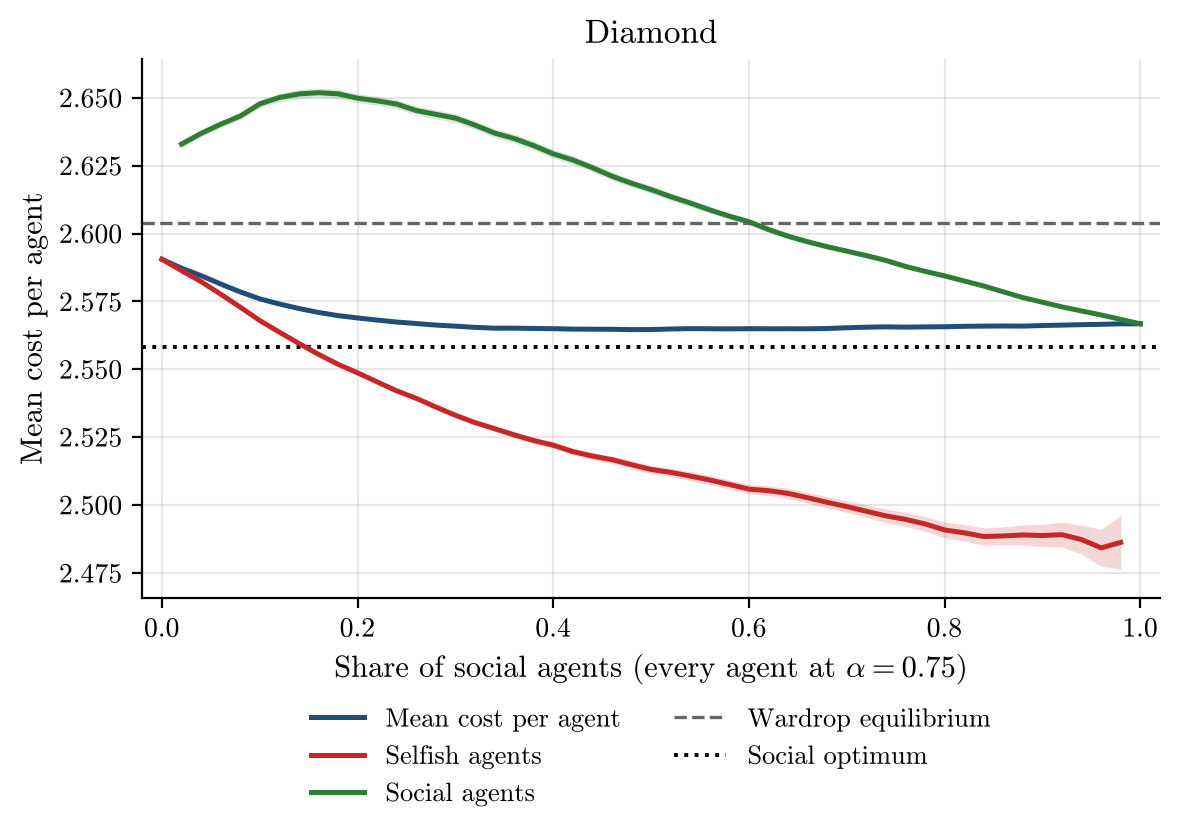

The table this chart was drawn from, first rows:
social_share, alpha, runs, incomplete_runs, mean_cost_per_agent, mean_cost_per_agent_ci95, selfish_agent_cost, selfish_agent_cost_ci95, social_agent_cost, social_agent_cost_ci95, wardrop_per_agent, optimum_per_agent
0.0, 0.75, 500, 0, 2.591, 0.0005414, 2.591, 0.0005414, nan, nan, 2.604, 2.558
0.02, 0.75, 500, 0, 2.587, 0.0005378, 2.586, 0.0005509, 2.633, 0.001444, 2.604, 2.558
0.04, 0.75, 500, 0, 2.584, 0.000571, 2.582, 0.0006135, 2.637, 0.001255, 2.604, 2.558
0.06, 0.75, 500, 0, 2.581, 0.0005225, 2.578, 0.0005989, 2.64, 0.001253, 2.604, 2.558
0.08, 0.75, 500, 0, 2.579, 0.0004942, 2.573, 0.0006017, 2.643, 0.0014, 2.604, 2.558
0.1, 0.75, 500, 0, 2.576, 0.0004731, 2.568, 0.0006251, 2.648, 0.001464, 2.604, 2.558
0.12, 0.75, 500, 0, 2.574, 0.0004445, 2.564, 0.0006381, 2.65, 0.00151, 2.604, 2.558
0.14, 0.75, 500, 0, 2.572, 0.0004437, 2.56, 0.0007064, 2.651, 0.001664, 2.604, 2.558
0.16, 0.75, 500, 0, 2.571, 0.0004193, 2.556, 0.0007001, 2.652, 0.001631, 2.604, 2.558
0.18, 0.75, 500, 0, 2.57, 0.0003842, 2.552, 0.0007084, 2.651, 0.001736, 2.604, 2.558
0.2, 0.75, 500, 0, 2.569, 0.000373, 2.549, 0.0007307, 2.65, 0.001671, 2.604, 2.558
0.22, 0.75, 500, 0, 2.568, 0.0003687, 2.545, 0.0007633, 2.649, 0.001684, 2.604, 2.558
0.24, 0.75, 500, 0, 2.567, 0.000335, 2.542, 0.000768, 2.648, 0.00168, 2.604, 2.558
0.26, 0.75, 500, 0, 2.567, 0.0003273, 2.539, 0.0008123, 2.645, 0.001662, 2.604, 2.558
0.28, 0.75, 500, 0, 2.566, 0.0003147, 2.536, 0.0008454, 2.644, 0.001684, 2.604, 2.558
0.3, 0.75, 500, 0, 2.566, 0.0003075, 2.533, 0.0009029, 2.643, 0.001693, 2.604, 2.558
0.32, 0.75, 500, 0, 2.565, 0.000307, 2.53, 0.0009566, 2.64, 0.001635, 2.604, 2.558
0.34, 0.75, 500, 0, 2.565, 0.0003057, 2.528, 0.00102, 2.637, 0.001619, 2.604, 2.558
0.36, 0.75, 500, 0, 2.565, 0.000302, 2.526, 0.001112, 2.635, 0.001672, 2.604, 2.558
0.38, 0.75, 500, 0, 2.565, 0.0002975, 2.524, 0.001117, 2.632, 0.001608, 2.604, 2.558
0.4, 0.75, 500, 0, 2.565, 0.0002984, 2.522, 0.001229, 2.629, 0.001612, 2.604, 2.558
0.42, 0.75, 500, 0, 2.565, 0.0002981, 2.52, 0.001306, 2.627, 0.001609, 2.604, 2.558
0.44, 0.75, 500, 0, 2.565, 0.000306, 2.518, 0.00138, 2.624, 0.001543, 2.604, 2.558
0.46, 0.75, 500, 0, 2.565, 0.0002935, 2.517, 0.001446, 2.621, 0.001529, 2.604, 2.558
0.48, 0.75, 500, 0, 2.565, 0.0002978, 2.515, 0.001505, 2.619, 0.001472, 2.604, 2.558
0.5, 0.75, 500, 0, 2.565, 0.0002884, 2.513, 0.001549, 2.616, 0.001432, 2.604, 2.558
0.52, 0.75, 500, 0, 2.565, 0.000291, 2.512, 0.00162, 2.614, 0.001395, 2.604, 2.558
0.54, 0.75, 500, 0, 2.565, 0.0003051, 2.511, 0.001651, 2.611, 0.001328, 2.604, 2.558
0.56, 0.75, 500, 0, 2.565, 0.0003095, 2.509, 0.001668, 2.609, 0.001233, 2.604, 2.558
0.58, 0.75, 500, 0, 2.565, 0.0003117, 2.508, 0.001711, 2.606, 0.001184, 2.604, 2.558
0.6, 0.75, 500, 0, 2.565, 0.0002988, 2.506, 0.001716, 2.604, 0.001112, 2.604, 2.558
0.62, 0.75, 500, 0, 2.565, 0.0002989, 2.505, 0.001788, 2.601, 0.001063, 2.604, 2.558
0.64, 0.75, 500, 0, 2.565, 0.0002853, 2.504, 0.001912, 2.599, 0.00105, 2.604, 2.558
0.66, 0.75, 500, 0, 2.565, 0.0002873, 2.503, 0.002008, 2.597, 0.001017, 2.604, 2.558
0.68, 0.75, 500, 0, 2.565, 0.0002806, 2.501, 0.002086, 2.595, 0.0009626, 2.604, 2.558
0.7, 0.75, 500, 0, 2.565, 0.0002884, 2.499, 0.00216, 2.594, 0.0009229, 2.604, 2.558
0.72, 0.75, 500, 0, 2.566, 0.0002878, 2.498, 0.002334, 2.592, 0.0009238, 2.604, 2.558
0.74, 0.75, 500, 0, 2.566, 0.000288, 2.496, 0.002472, 2.59, 0.0008705, 2.604, 2.558
0.76, 0.75, 500, 0, 2.566, 0.0002831, 2.495, 0.002586, 2.588, 0.0008359, 2.604, 2.558
0.78, 0.75, 500, 0, 2.566, 0.0002975, 2.493, 0.002728, 2.586, 0.0008161, 2.604, 2.558
0.8, 0.75, 500, 0, 2.566, 0.0002986, 2.491, 0.002895, 2.584, 0.0007816, 2.604, 2.558
0.82, 0.75, 500, 0, 2.566, 0.0002945, 2.49, 0.003045, 2.583, 0.0007097, 2.604, 2.558
0.84, 0.75, 500, 0, 2.566, 0.0002919, 2.488, 0.003185, 2.581, 0.0006633, 2.604, 2.558
0.86, 0.75, 500, 0, 2.566, 0.0002864, 2.489, 0.003357, 2.579, 0.0006314, 2.604, 2.558
0.88, 0.75, 500, 0, 2.566, 0.0002923, 2.489, 0.003688, 2.576, 0.0005731, 2.604, 2.558
0.9, 0.75, 500, 0, 2.566, 0.0002926, 2.489, 0.004108, 2.575, 0.0005328, 2.604, 2.558
0.92, 0.75, 500, 0, 2.566, 0.0002882, 2.489, 0.004623, 2.573, 0.0004906, 2.604, 2.558
0.94, 0.75, 500, 0, 2.566, 0.000291, 2.487, 0.005295, 2.571, 0.0004461, 2.604, 2.558
0.96, 0.75, 500, 0, 2.567, 0.000295, 2.484, 0.006834, 2.57, 0.0004079, 2.604, 2.558
0.98, 0.75, 500, 0, 2.567, 0.0003052, 2.486, 0.009843, 2.568, 0.0003675, 2.604, 2.558
1.0, 0.75, 500, 0, 2.567, 0.0003007, nan, nan, 2.567, 0.0003007, 2.604, 2.558
